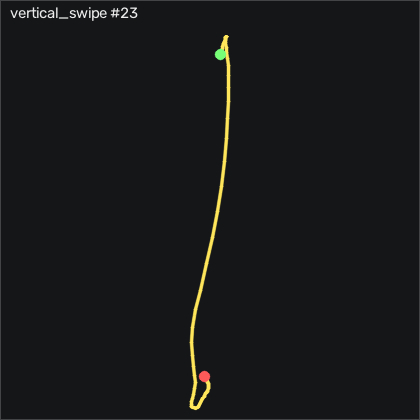

Source data for this figure (header and first rows):
t_s, ax, ay, az, gx, gy, gz, seq
0.00000, -0.596, -0.05400, 0.652, 11.18, -36.06, -11.64, 10719
0.01100, -0.566, -0.04100, 0.649, 11.55, -37.13, -10.78, 10720
0.02000, -0.514, -0.03200, 0.655, 11.52, -37.43, -10.11, 10721
0.03000, -0.437, -0.03200, 0.653, 11.27, -36.4, -9.778, 10722
0.04000, -0.377, -0.02000, 0.657, 11.03, -32.92, -10.3, 10723
0.05000, -0.345, 0.00100, 0.653, 10.7, -27.25, -10.91, 10724
0.06000, -0.337, 0.02000, 0.658, 9.17, -20.79, -10.81, 10725
0.07000, -0.345, 0.03100, 0.663, 6.609, -14.11, -9.29, 10726
0.08000, -0.358, 0.02600, 0.661, 3.408, -8.381, -6.79, 10727
0.09000, -0.352, 0.01100, 0.66, 0.1464, -3.533, -3.406, 10728
0.1, -0.339, -0.01400, 0.658, -2.568, 1.254, 0.5881, 10729
0.11, -0.305, -0.04400, 0.658, -4.183, 6.101, 3.79, 10730
0.12, -0.269, -0.06900, 0.639, -4.336, 11.13, 5.314, 10731
0.13, -0.241, -0.07800, 0.608, -3.055, 16.92, 5.71, 10732
0.141, -0.187, -0.07800, 0.58, -1.318, 22.26, 6.259, 10733
0.15, -0.07800, -0.07600, 0.545, 0.4814, 27.66, 8.088, 10734
0.16, 0.07300, -0.06100, 0.492, 2.768, 34.82, 8.088, 10735
0.17, 0.212, -0.02100, 0.426, 5.39, 46.32, 8.454, 10736
0.181, 0.365, 0.01900, 0.338, 8.073, 62.44, 11.93, 10737
0.19, 0.57, 0.08000, 0.249, 9.506, 81.07, 21.17, 10738
0.2, 0.729, 0.169, 0.15, 10.57, 105.8, 28.39, 10739
0.21, 0.835, 0.25, 0.05600, 8.926, 134.7, 29, 10740
0.22, 0.949, 0.218, -0.06400, -1.5, 159.3, 41.9, 10741
0.23, 0.901, 0.34, -0.175, -1.897, 197.9, 33.85, 10742
0.24, 0.82, 0.43, -0.337, -7.11, 238, 33.58, 10743
0.25, 0.529, 0.495, -0.489, -15.55, 280.5, 38.79, 10744
0.26, 0.132, 0.539, -0.579, -28.27, 314.7, 44.52, 10745
0.27, -0.291, 0.58, -0.64, -42.17, 339, 53.12, 10746
0.28, -0.695, 0.513, -0.706, -58.02, 352.7, 59.43, 10747
0.29, -1.188, 0.347, -0.733, -70.98, 359.5, 56.96, 10748
0.3, -1.663, -0.04300, -0.708, -82.2, 353.1, 56.2, 10749
0.311, -2.218, -0.318, -0.638, -77.84, 337, 46.02, 10750
0.32, -2.458, -0.551, -0.544, -66.26, 297.7, 47.54, 10751
0.33, -2.485, -0.577, -0.482, -41.5, 253.1, 41.29, 10752
0.34, -2.418, -0.426, -0.412, -14.88, 210.2, 28.36, 10753
0.35, -2.374, -0.197, -0.369, 6.243, 175, 14.19, 10754
0.36, -2.338, 0.06000, -0.314, 16.61, 146.2, 10.34, 10755
0.37, -2.279, 0.157, -0.27, 14.75, 122.8, 15.89, 10756
0.38, -2.216, 0.198, -0.196, 6.243, 103.6, 22.3, 10757
0.39, -2.17, 0.07000, -0.11, -4.61, 87.78, 24.4, 10758
0.4, -2.045, -0.04200, -0.03200, -11.96, 71.28, 27.97, 10759
0.41, -1.853, -0.155, 0.04400, -14.7, 56.83, 28.94, 10760
0.42, -1.755, -0.247, 0.116, -12.6, 47.72, 26.29, 10761
0.43, -1.726, -0.251, 0.159, -6.714, 37.81, 22.08, 10762
0.441, -1.594, -0.267, 0.163, -1.379, 22.81, 15.68, 10763
0.45, -1.381, -0.278, 0.148, 4.841, 9.394, 8.18, 10764
0.46, -1.273, -0.219, 0.09900, 13.44, 5.796, 1.625, 10765
0.47, -1.299, -0.106, 0.06400, 20.02, 6.741, -2.887, 10766
0.481, -1.351, -0.00400, 0.03400, 22.86, 3.815, -5.052, 10767
0.49, -1.322, 0.06600, 0.01900, 22.4, -5.637, -6.759, 10768
0.5, -1.226, 0.08800, 0.00900, 19.48, -17.31, -9.198, 10769
0.51, -1.104, 0.06800, 0.00200, 16.06, -26.31, -11.7, 10770
0.52, -0.995, 0.06000, -0.00500, 14.45, -29.93, -13.16, 10771
0.53, -0.934, 0.06700, -0.01600, 14.26, -28.68, -13.8, 10772
0.54, -0.906, 0.09200, -0.02700, 14.38, -25.85, -14.2, 10773
0.55, -0.898, 0.114, -0.02900, 14.11, -23.11, -13.86, 10774
0.56, -0.893, 0.135, -0.03400, 13.41, -20.82, -12.12, 10775
0.57, -0.877, 0.153, -0.04800, 12.28, -19.11, -8.863, 10776
0.58, -0.875, 0.163, -0.06600, 10.66, -17.1, -5.601, 10777
0.59, -0.91, 0.161, -0.06500, 8.865, -15.27, -2.857, 10778
... 15 more rows
